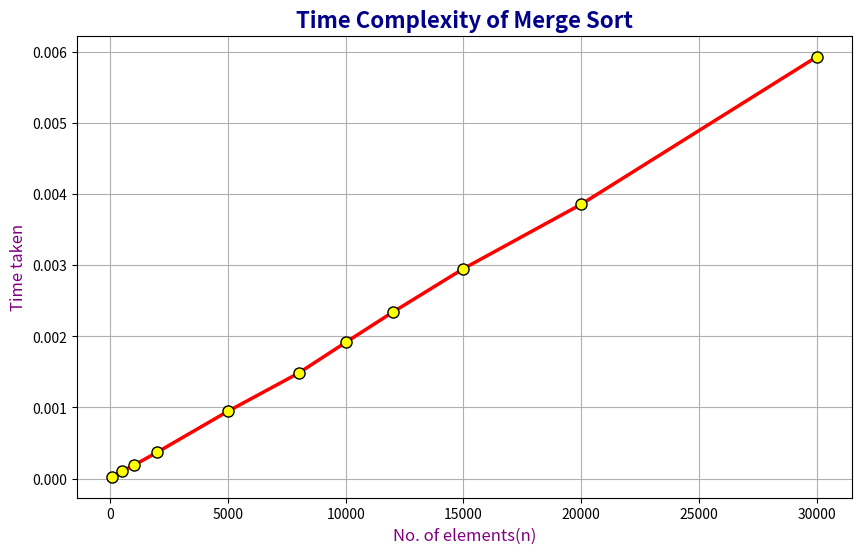

Reproduce this figure in Python.
import matplotlib.pyplot as plt

x = [100,500,1000,2000,5000,8000,10000,12000,15000,20000,30000]
y = [0.000026,0.000100,0.000185, 0.000370, 0.000946, 0.001483,0.001915,0.002341,0.002953,0.003859,0.005934]

plt.figure(figsize=(10, 6)) 

plt.plot(
    x, y,
    color='red',          
    linestyle='-',        
    linewidth=2.5,        
    marker='o',           
    markersize=8,         
    markerfacecolor='yellow', 
    markeredgecolor='black',   
)

plt.title("Time Complexity of Merge Sort", fontsize=16, fontweight='bold', color='darkblue')
plt.xlabel("No. of elements(n)", fontsize=12, color='purple')
plt.ylabel("Time taken", fontsize=12, color='purple')

plt.grid(True)
plt.show()
